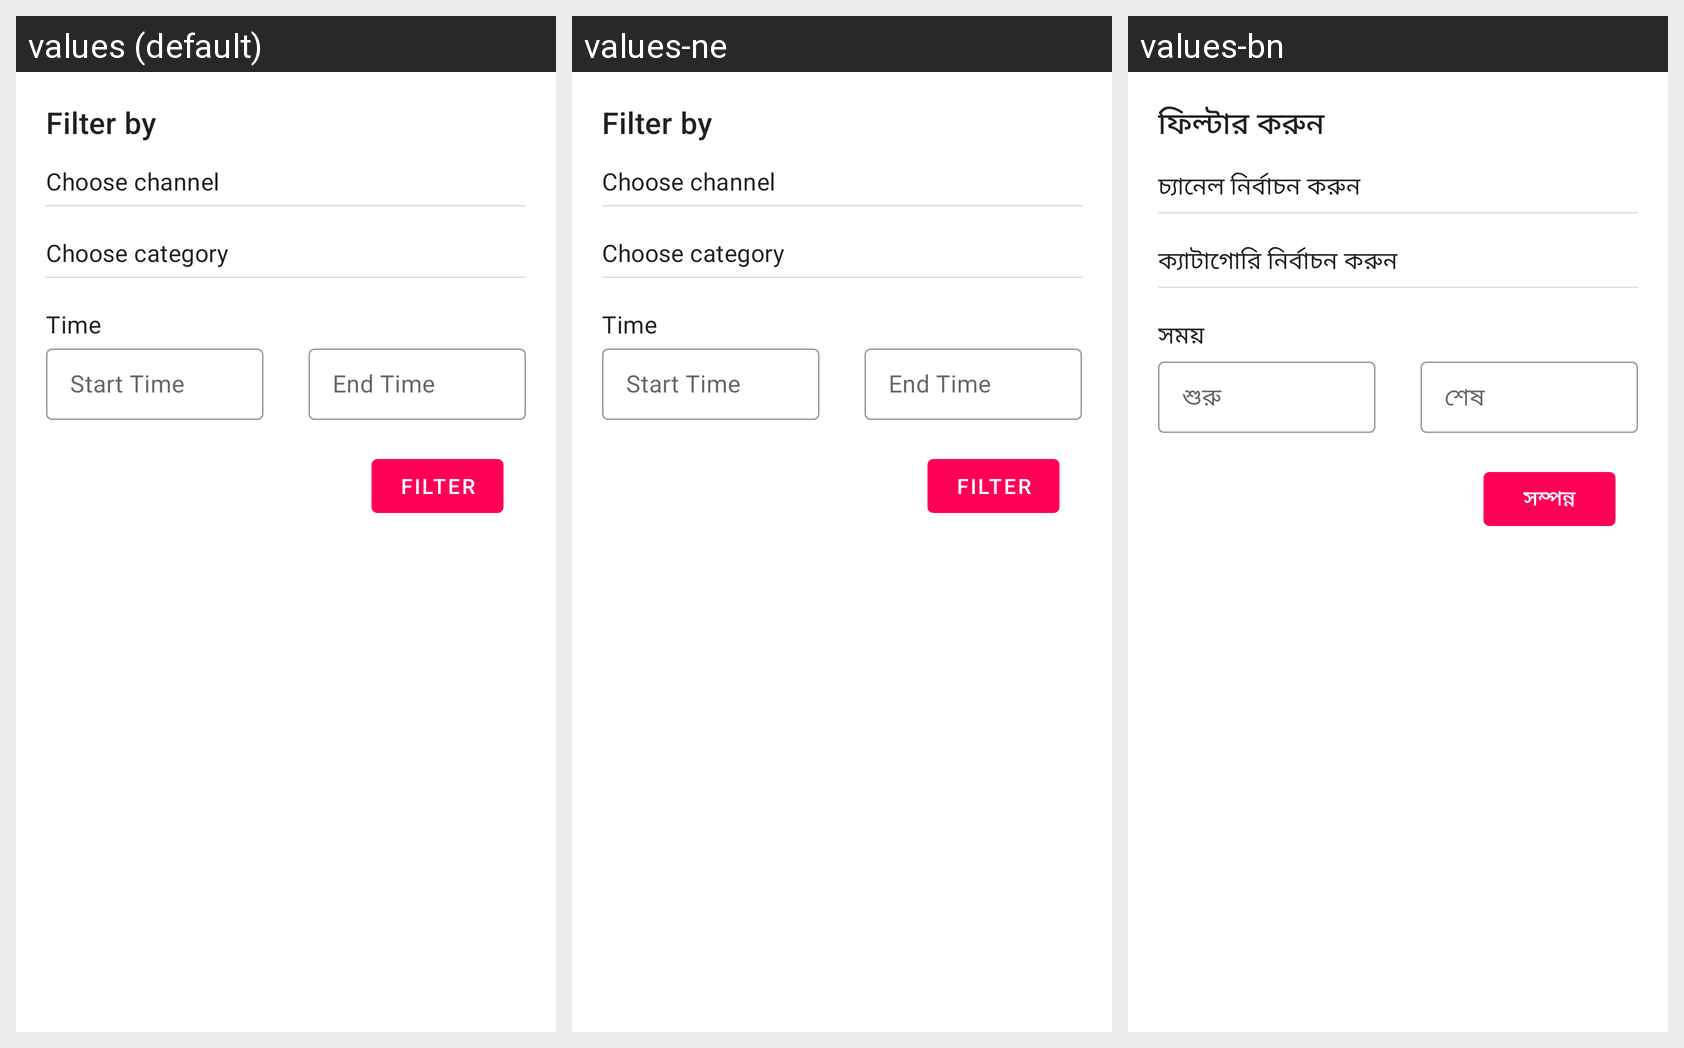

The Android screen above is rendered under several locales of the same app. Produce the string resources it draws, with the default and per-locale values.
Android screen res/layout/layout_filter.xml rendered under 3 locales, left to right: values (default), values-ne, values-bn. Device: Nexus 5 (rendered at 1080×1920; each locale shown at half size, 540×960, under a caption strip naming it); theme Theme.ARKNews.
Strings drawn on this screen, with the default value and each locale's value (text and hints the layout hard-codes, and strings that could not be matched under every locale, appear in the picture but are not listed):

filter_heading
  values: Filter by
  values-ne: Filter by
  values-bn: ফিল্টার করুন

choose_channel
  values: Choose channel
  values-ne: Choose channel
  values-bn: চ্যানেল নির্বাচন করুন

choose_category
  values: Choose category
  values-ne: Choose category
  values-bn: ক্যাটাগোরি নির্বাচন করুন

time
  values: Time
  values-ne: Time
  values-bn: সময়

start_time
  values: Start Time
  values-ne: Start Time
  values-bn: শুরু

end_time
  values: End Time
  values-ne: End Time
  values-bn: শেষ

filter
  values: Filter
  values-ne: Filter
  values-bn: সম্পন্ন
